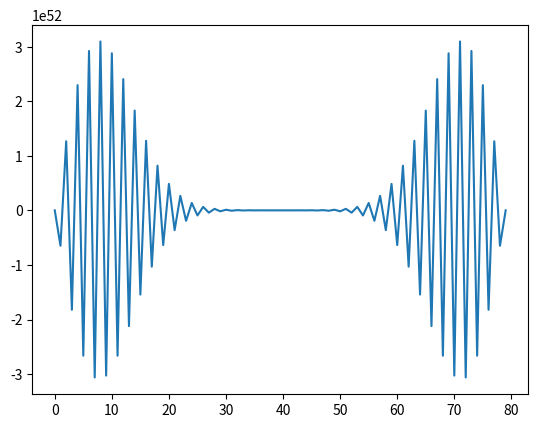

The script that saved this image: (Note: this script raises an exception after producing the figure.)
import numpy as np
import matplotlib.pyplot as plt
L = 80
dx = 0.05
Vx = np.zeros(L)
Vx[0] = 100
Vx[-1]= 100
#plt.plot(Vx)

"""
H = p**2/2m + 0
Hy = Ey
=> -a y'' = Ey
=> ay'' + Ey = 0
"""
Y = np.ones_like(Vx,dtype=float)
E = 1
dY = np.zeros_like(Vx,dtype=float)
ddY = np.zeros_like(Vx,dtype=float)

Tol = 20000
Max = 10

tmp_Y = np.zeros_like(Vx,dtype=float)
for i in range(L):
    tmp_Y[i] = Y[i]
#print(Vx)
while(Tol>0):
    Tol -= 1
    #for i in range(L):
    #    Y[i] = tmp_Y[i]
    for i in range(L):
        ddY[i] = (Vx[i] - E + Y[i])*-0.03
    
    for i in range(1,L-1):
        dY[i] += (ddY[i-1]+ddY[i+1])*dx/2
    for i in range(L):
        Y[i] += dY[i]*dx/2
        #if dY[i]*dx < Tol:
        #    break
    print(Y)
    #for i in range(L):
    #    if(Max < np.abs(Y[i]-tmp_Y[i])):
    #        Max = np.abs(Y[i]-tmp_Y[i])
    #        print(Max)

plt.plot(Y)
#plt.plot(ddY)
plt.savefig('py_ver/well.jpg')
